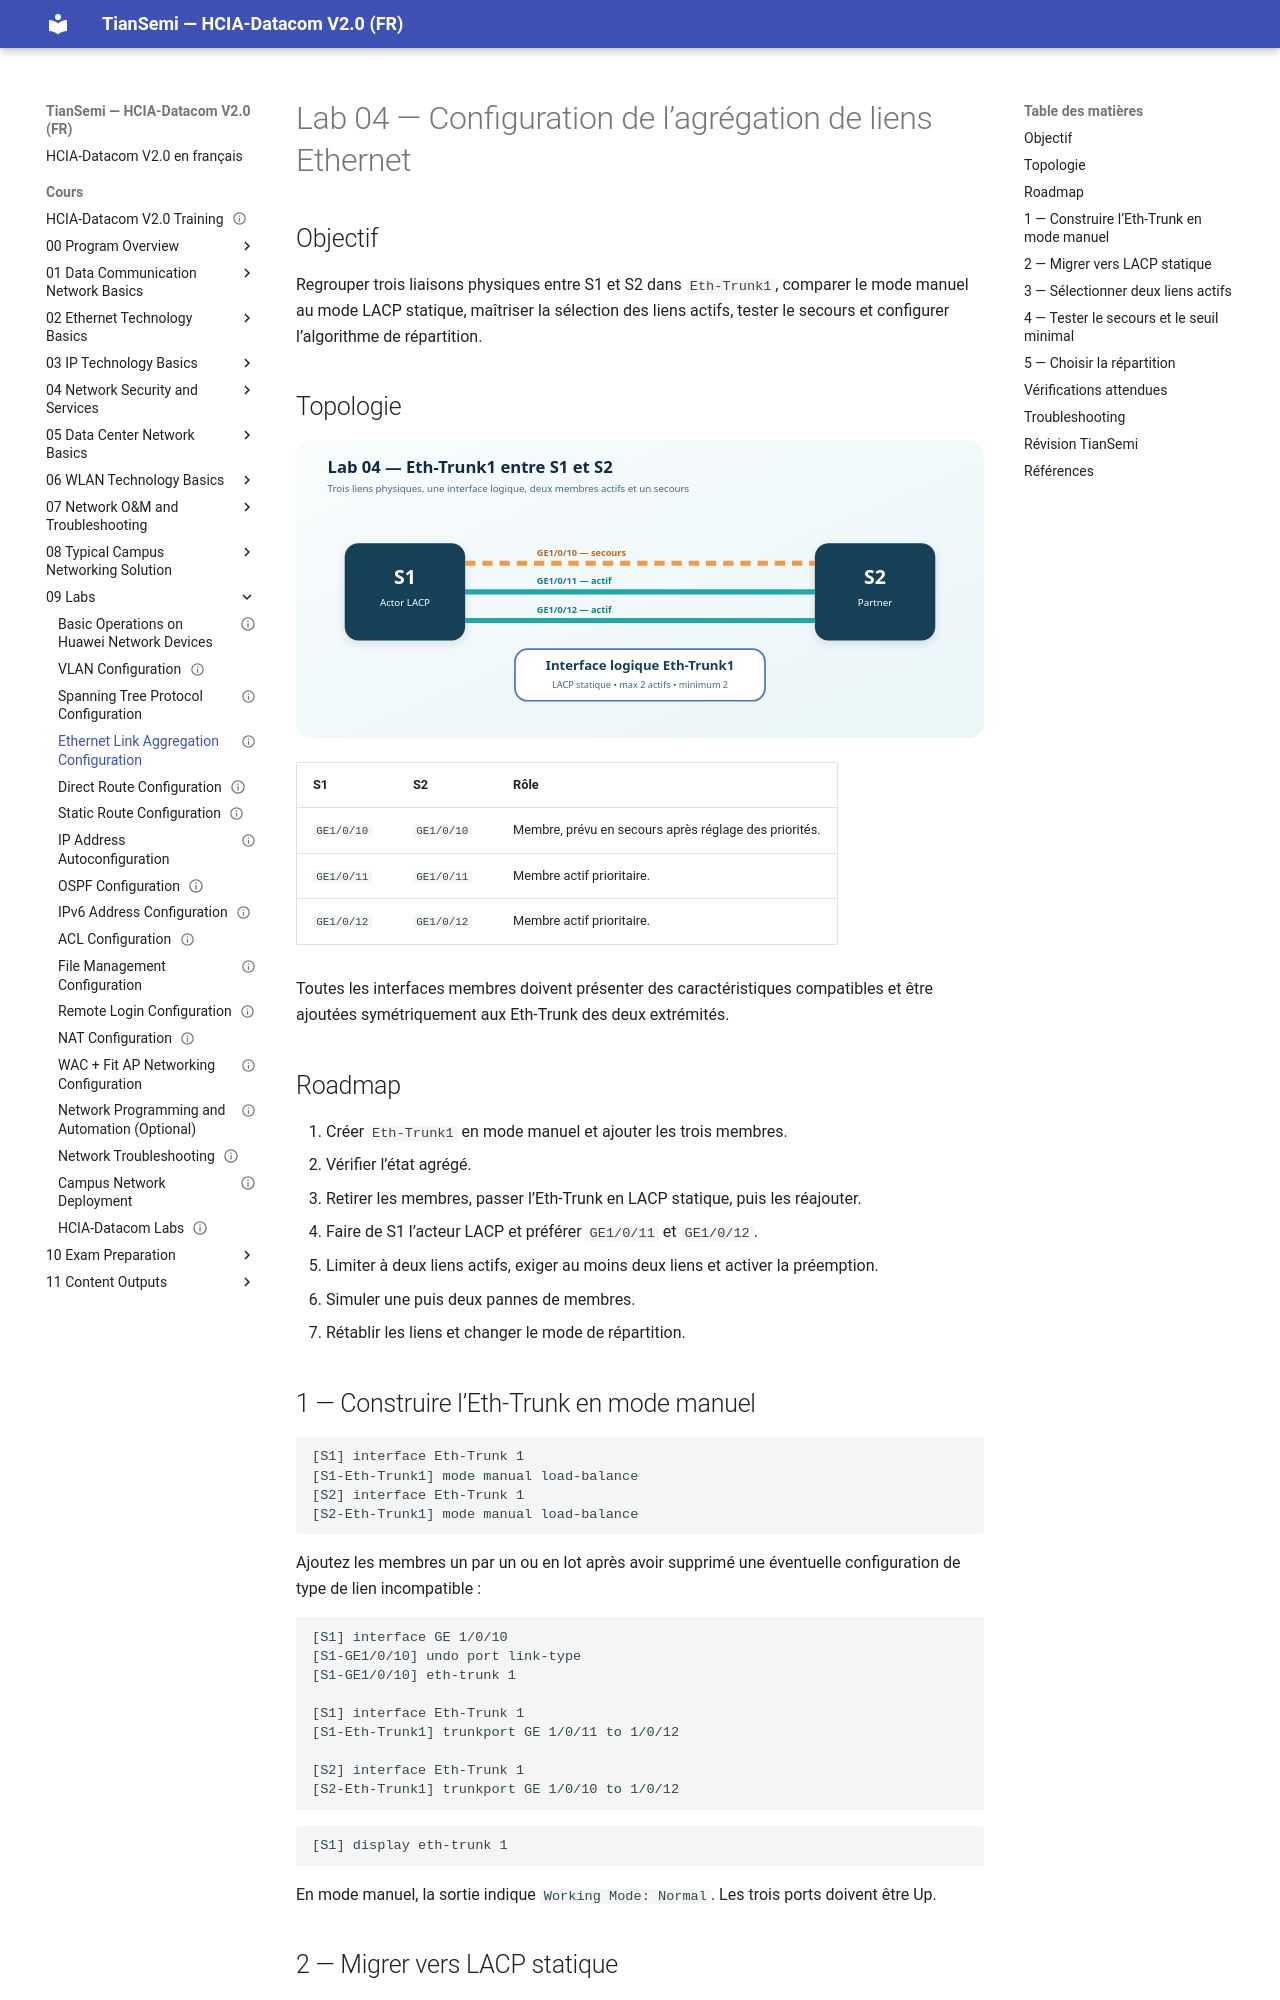

repository: tiansemi/hcia-datacom-fr · page: cours/09 Labs/04 Ethernet Link Aggregation Configuration/index.html · generator: mkdocs

---
id: HUA-HCIA-LAB-004
title: "Ethernet Link Aggregation Configuration"
official_title: "Ethernet Link Aggregation Configuration"
category: "Huawei HCIA-Datacom Lab"
domain: "Datacom"
vendor: "Huawei"
certification: "HCIA-Datacom"
version: "V2.0"
difficulty: "intermediate"
status: "draft"
author: "MOULO OHOLO Jean Noel"
reviewed: false
created: 2026-07-06
updated: 2026-08-11
module: "09 Labs"
type: "lab"
source: "HCIA-Datacom V2.0 Lab Guide"
source_pages: "PDF 60-71 (guide pages 58-69)"
lab_required: true
tags: [huawei, hcia, datacom, lab, eth-trunk, lacp, aggregation, load-balancing, resilience]
devices: [S1, S2]
commands: [interface Eth-Trunk, mode lacp-static, eth-trunk, lacp priority, least active-linknumber, lacp max active-linknumber, load-balance]
publication_status: "not-started"
site_url:
---

# Lab 04 — Configuration de l’agrégation de liens Ethernet

## Objectif

Regrouper trois liaisons physiques entre S1 et S2 dans `Eth-Trunk1`, comparer le mode manuel au mode LACP statique, maîtriser la sélection des liens actifs, tester le secours et configurer l’algorithme de répartition.

## Topologie

![Trois liens physiques regroupés entre S1 et S2](<../../assets/diagrammes/09 Labs/lab04-eth-trunk-topology-fr.svg>)

| S1 | S2 | Rôle |
| --- | --- | --- |
| `GE1/0/10` | `GE1/0/10` | Membre, prévu en secours après réglage des priorités. |
| `GE1/0/11` | `GE1/0/11` | Membre actif prioritaire. |
| `GE1/0/12` | `GE1/0/12` | Membre actif prioritaire. |

Toutes les interfaces membres doivent présenter des caractéristiques compatibles et être ajoutées symétriquement aux Eth-Trunk des deux extrémités.

## Roadmap

1. Créer `Eth-Trunk1` en mode manuel et ajouter les trois membres.
2. Vérifier l’état agrégé.
3. Retirer les membres, passer l’Eth-Trunk en LACP statique, puis les réajouter.
4. Faire de S1 l’acteur LACP et préférer `GE1/0/11` et `GE1/0/12`.
5. Limiter à deux liens actifs, exiger au moins deux liens et activer la préemption.
6. Simuler une puis deux pannes de membres.
7. Rétablir les liens et changer le mode de répartition.

## 1 — Construire l’Eth-Trunk en mode manuel

```text
[S1] interface Eth-Trunk 1
[S1-Eth-Trunk1] mode manual load-balance
[S2] interface Eth-Trunk 1
[S2-Eth-Trunk1] mode manual load-balance
```

Ajoutez les membres un par un ou en lot après avoir supprimé une éventuelle configuration de type de lien incompatible :

```text
[S1] interface GE 1/0/10
[S1-GE1/0/10] undo port link-type
[S1-GE1/0/10] eth-trunk 1

[S1] interface Eth-Trunk 1
[S1-Eth-Trunk1] trunkport GE 1/0/11 to 1/0/12

[S2] interface Eth-Trunk 1
[S2-Eth-Trunk1] trunkport GE 1/0/10 to 1/0/12
```

```text
[S1] display eth-trunk 1
```

En mode manuel, la sortie indique `Working Mode: Normal`. Les trois ports doivent être Up.
